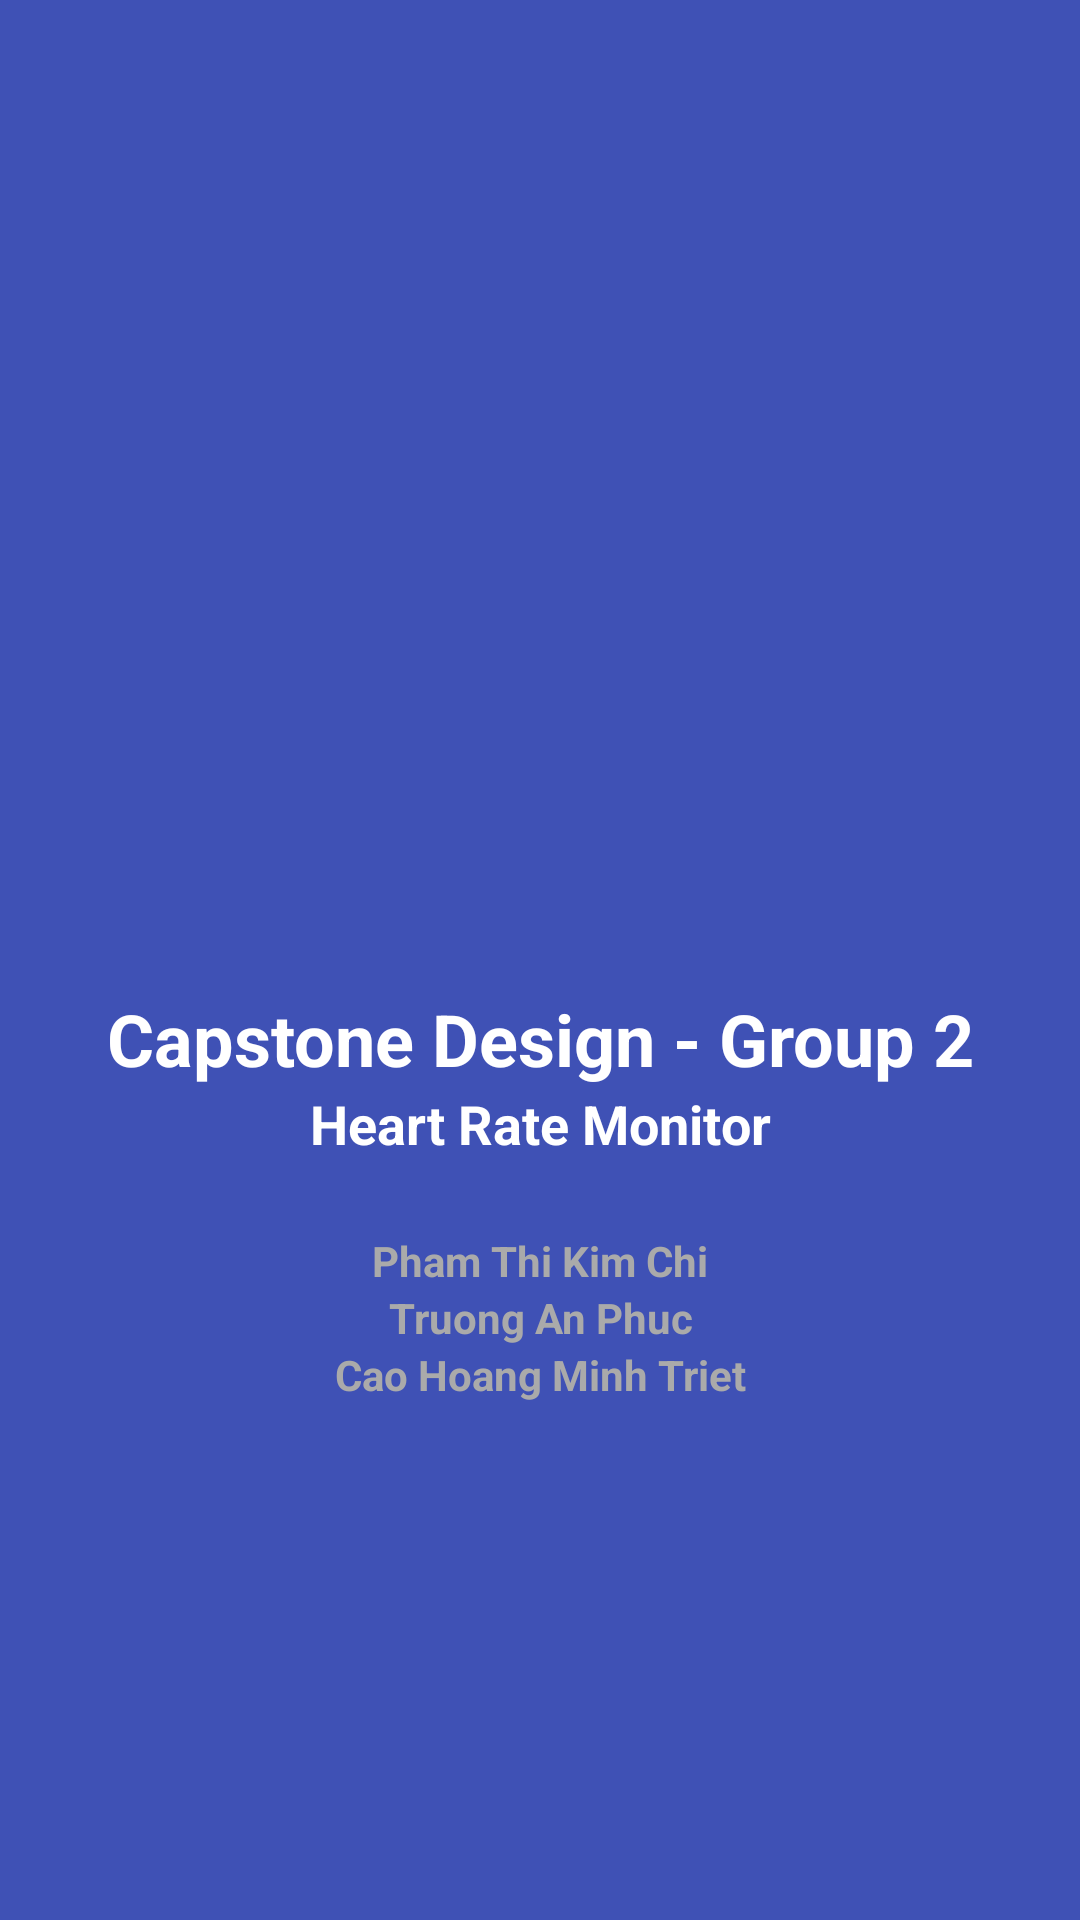

Write the Android layout XML for this screen, with the resource values it uses.
<!-- AndroidManifest.xml: activity theme AppTheme.NoActionBar -->
<!-- res/layout/activity_about.xml -->
<?xml version="1.0" encoding="utf-8"?>
<android.support.design.widget.CoordinatorLayout xmlns:android="http://schemas.android.com/apk/res/android"
    xmlns:tools="http://schemas.android.com/tools"
    android:layout_width="match_parent"
    android:layout_height="match_parent"
    android:fitsSystemWindows="true"
    tools:context="com.example.sleepstudyreporter.AboutActivity">



    <include layout="@layout/content_about" />



</android.support.design.widget.CoordinatorLayout>
<!-- res/layout/content_about.xml (included above) -->
<?xml version="1.0" encoding="utf-8"?>
<LinearLayout xmlns:android="http://schemas.android.com/apk/res/android"
    android:orientation="vertical"
    android:layout_width="fill_parent"
    android:layout_height="fill_parent"
    android:background="@color/colorPrimary">


    <ImageView android:id="@+id/splashscreen"
        android:layout_width="256dp"
        android:layout_height="256dp"
        android:src="@drawable/bme_logo"
        android:layout_gravity="center"
        android:layout_marginTop="50dp"
        android:layout_marginBottom="24dp"
        />

    <TextView
        android:text="Capstone Design - Group 2"
        android:layout_width="match_parent"
        android:layout_height="wrap_content"
        android:id="@+id/text1"
        android:textAppearance="@style/TextAppearance.AppCompat.Display1"
        android:textSize="24sp"
        android:textAlignment="center"
        android:textColor="@android:color/background_light"
        android:textStyle="normal|bold"
        android:gravity="center_horizontal"/>

    <TextView
        android:text="Heart Rate Monitor"
        android:layout_width="match_parent"
        android:layout_height="wrap_content"
        android:id="@+id/text2"
        android:textAlignment="center"
        android:textSize="18sp"
        android:textColor="@android:color/background_light"
        android:layout_marginBottom="24dp"
        android:textStyle="normal|bold"
        android:gravity="center_horizontal"/>

    <TextView
        android:text="Pham Thi Kim Chi"
        android:layout_width="match_parent"
        android:layout_height="wrap_content"
        android:id="@+id/textView3"
        android:textAlignment="center"
        android:textColor="@android:color/darker_gray"
        android:textStyle="normal|bold"
        android:gravity="center_horizontal"/>

    <TextView
        android:text="Truong An Phuc"
        android:layout_width="match_parent"
        android:layout_height="wrap_content"
        android:id="@+id/textView4"
        android:textAlignment="center"
        android:textColor="@android:color/darker_gray"
        android:textStyle="normal|bold"
        android:gravity="center_horizontal"/>

    <TextView
        android:text="Cao Hoang Minh Triet"
        android:layout_width="match_parent"
        android:layout_height="wrap_content"
        android:id="@+id/textView5"
        android:textAlignment="center"
        android:textColor="@android:color/darker_gray"
        android:textStyle="normal|bold"
        android:gravity="center_horizontal"/>

</LinearLayout>
<!-- resources referenced by this layout -->
<resources>
  <color name="colorPrimary">#3F51B5</color>
  <style name="AppTheme.NoActionBar">
          <item name="windowActionBar">false</item>
          <item name="windowNoTitle">true</item>
      </style>
</resources>
